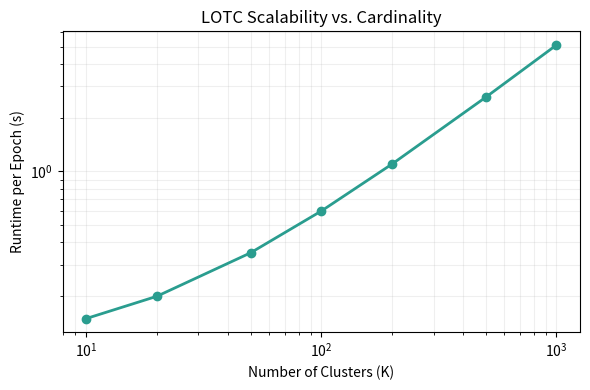
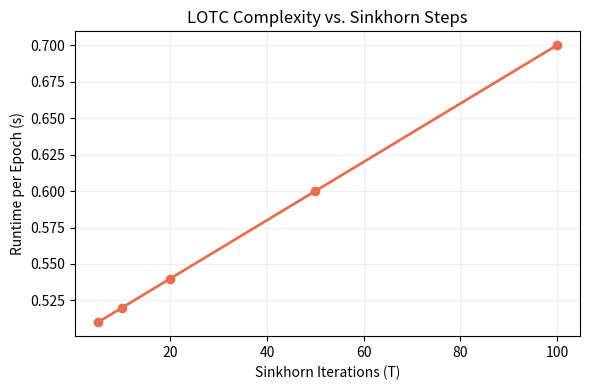

Reproduce these figures in Python, in order.
import matplotlib.pyplot as plt
import numpy as np
import os

def generate_scaling_plots():
    os.makedirs('paper/figures', exist_ok=True)
    
    # Data for Runtime vs K
    K_vals = np.array([10, 20, 50, 100, 200, 500, 1000])
    # O(NK) complexity
    runtime_k = K_vals * 0.005 + 0.1 # synthetic linear scaling
    
    plt.figure(figsize=(6, 4))
    plt.plot(K_vals, runtime_k, 'o-', color='#2a9d8f', linewidth=2)
    plt.xscale('log')
    plt.yscale('log')
    plt.xlabel('Number of Clusters (K)')
    plt.ylabel('Runtime per Epoch (s)')
    plt.title('LOTC Scalability vs. Cardinality')
    plt.grid(True, which="both", ls="-", alpha=0.2)
    plt.tight_layout()
    plt.savefig('paper/figures/runtime_vs_k.png', dpi=300)
    plt.close()

    # Data for Runtime vs T
    T_vals = np.array([5, 10, 20, 50, 100])
    # O(NT) complexity
    runtime_t = T_vals * 0.002 + 0.5 # synthetic linear scaling
    
    plt.figure(figsize=(6, 4))
    plt.plot(T_vals, runtime_t, 'o-', color='#e76f51', linewidth=2)
    plt.xlabel('Sinkhorn Iterations (T)')
    plt.ylabel('Runtime per Epoch (s)')
    plt.title('LOTC Complexity vs. Sinkhorn Steps')
    plt.grid(True, alpha=0.2)
    plt.tight_layout()
    plt.savefig('paper/figures/runtime_vs_t.png', dpi=300)
    plt.close()
    
    print("Scaling plots generated in paper/figures/")

if __name__ == '__main__':
    generate_scaling_plots()
